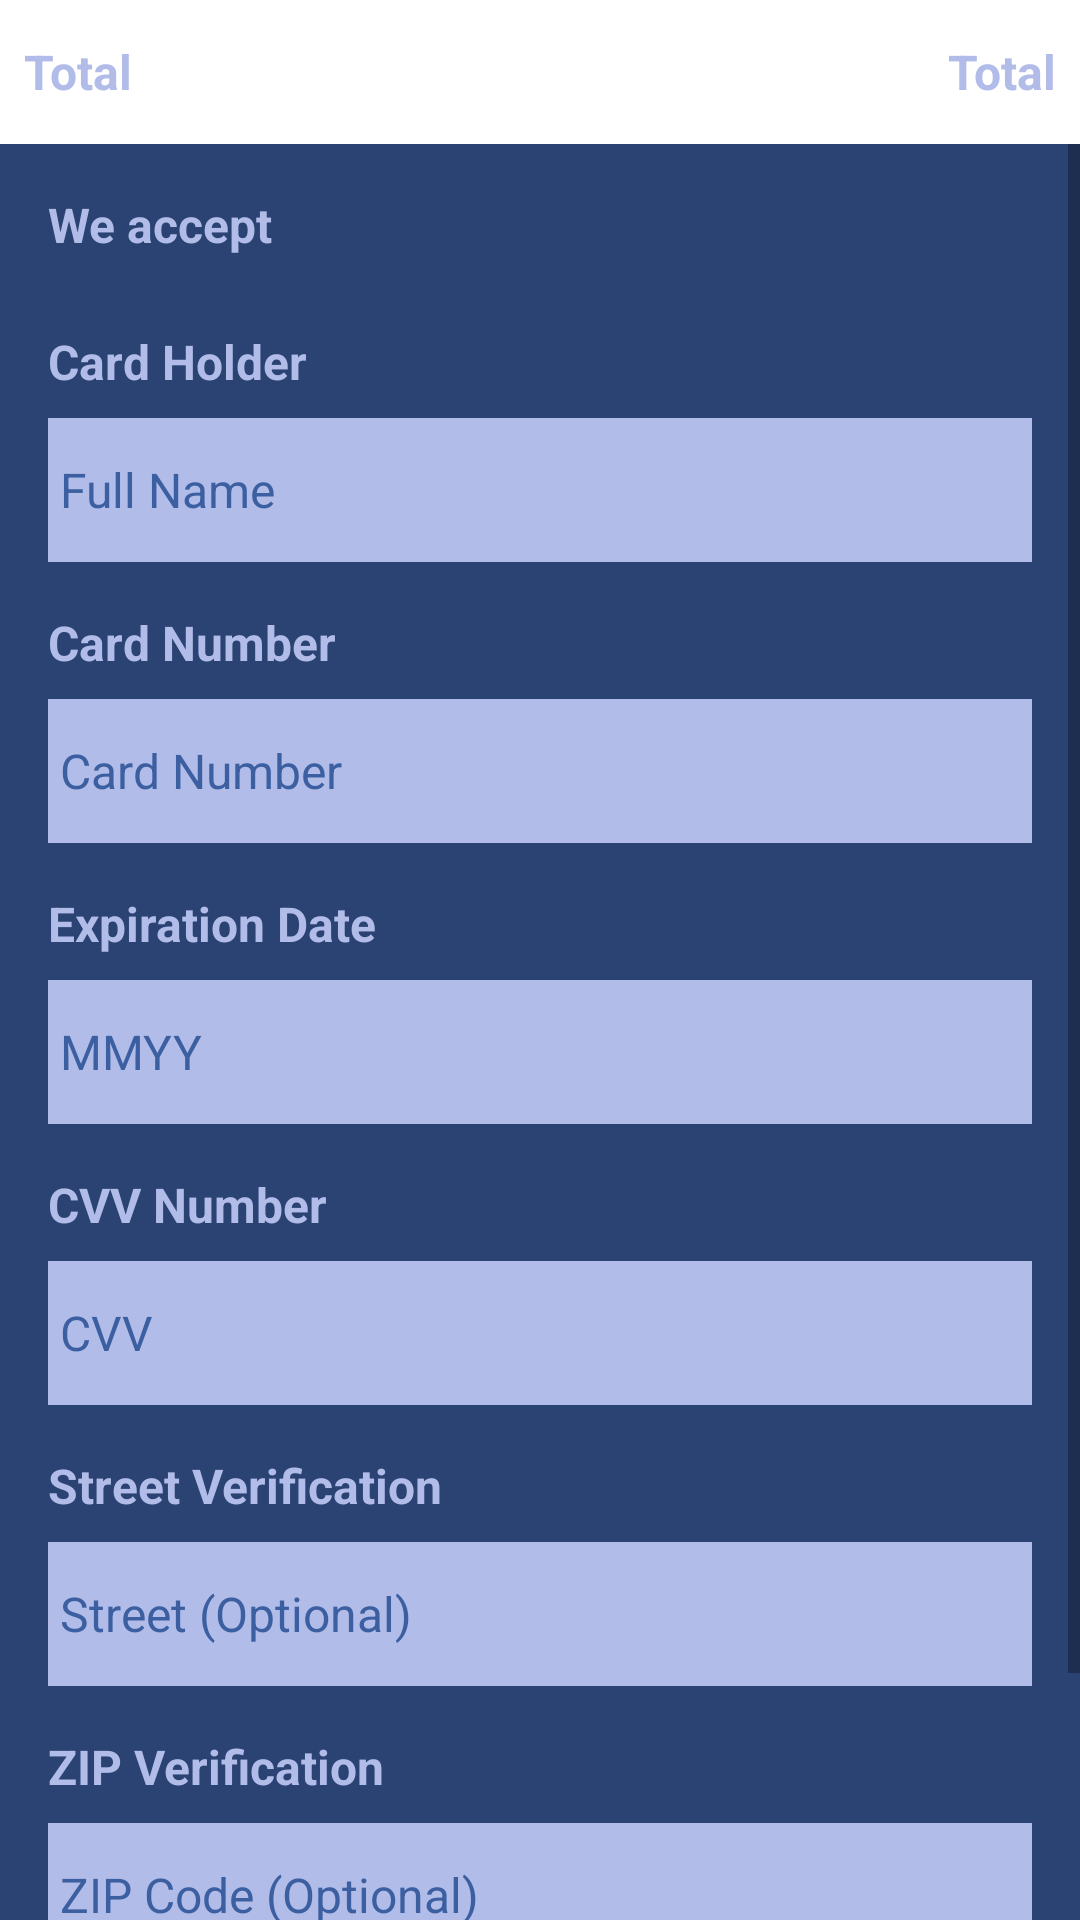

Reconstruct the res/layout file that produces this screen, plus the resources it refers to.
<!-- AndroidManifest.xml: application theme AppTheme -->
<!-- res/layout/payment_library_fragment_creditcard.xml -->
<LinearLayout xmlns:android="http://schemas.android.com/apk/res/android"
    android:layout_width="match_parent"
    android:layout_height="match_parent"
    android:background="@color/payment_library_fragment_background"
    android:orientation="vertical" >

    <RelativeLayout
        android:layout_width="match_parent"
        android:layout_height="wrap_content"
        android:background="@color/payment_library_white"
        android:minHeight="48dp"
        android:padding="8dp" >

        <TextView
            style="@style/PaymentLibraryHeader"
            android:layout_centerVertical="true"
            android:text="@string/payment_library_total" />

        <TextView
            android:id="@+id/payment_library_total"
            style="@style/PaymentLibraryHeader"
            android:layout_alignParentRight="true"
            android:layout_centerVertical="true"
            android:text="@string/payment_library_total" />
    </RelativeLayout>

    <ScrollView
        android:layout_width="match_parent"
        android:layout_height="match_parent" >

        <LinearLayout
            android:layout_width="match_parent"
            android:layout_height="wrap_content"
            android:gravity="center_vertical"
            android:orientation="vertical"
            android:paddingBottom="@dimen/payment_library_activity_vertical_margin"
            android:paddingLeft="@dimen/payment_library_activity_horizontal_margin"
            android:paddingRight="@dimen/payment_library_activity_horizontal_margin"
            android:paddingTop="@dimen/payment_library_activity_vertical_margin" >

            <TextView
                style="@style/PaymentLibraryText"
                android:text="@string/payment_library_available_cards" />

            <LinearLayout
                android:layout_width="match_parent"
                android:layout_height="wrap_content"
                android:layout_marginBottom="16dp"
                android:gravity="center_horizontal"
                android:orientation="horizontal" >

                <ImageView
                    style="@style/PaymentLibraryCardImage"
                    android:contentDescription="@null"/>

                <ImageView
                    style="@style/PaymentLibraryCardImage"
                    android:contentDescription="@null"/>

                <ImageView
                    style="@style/PaymentLibraryCardImage"
                    android:contentDescription="@null" />

                <ImageView
                    style="@style/PaymentLibraryCardImage"
                    android:contentDescription="@null"/>

                <ImageView
                    style="@style/PaymentLibraryCardImage"
                    android:contentDescription="@null"/>
            </LinearLayout>

            <TextView
                style="@style/PaymentLibraryText"
                android:text="@string/payment_library_cc_name" />

            <EditText
                android:id="@+id/payment_library_cc_name"
                style="@style/PaymentLibraryEditText"
                android:hint="@string/payment_library_hint_cc_name"
                android:inputType="textPersonName" />

            <TextView
                style="@style/PaymentLibraryText"
                android:text="@string/payment_library_cc_number" />

            <EditText
                android:id="@+id/payment_library_cc_number"
                style="@style/PaymentLibraryEditText"
                android:hint="@string/payment_library_hint_cc_number"
                android:inputType="number"
                android:maxLength="16" />

            <TextView
                style="@style/PaymentLibraryText"
                android:text="@string/payment_library_cc_expiration" />

            <EditText
                android:id="@+id/payment_library_cc_expiration"
                style="@style/PaymentLibraryEditText"
                android:hint="@string/payment_library_hint_cc_expiration"
                android:inputType="number"
                android:maxLength="4" />

            <TextView
                style="@style/PaymentLibraryText"
                android:text="@string/payment_library_cc_cvv" />

            <EditText
                android:id="@+id/payment_library_cc_cvv"
                style="@style/PaymentLibraryEditText"
                android:hint="@string/payment_library_hint_cc_cvv"
                android:inputType="number"
                android:maxLength="4" />

            <TextView
                style="@style/PaymentLibraryText"
                android:text="@string/payment_library_cc_avs_street" />

            <EditText
                android:id="@+id/payment_library_avs_street"
                style="@style/PaymentLibraryEditText"
                android:hint="@string/payment_library_hint_cc_avs_street"
                android:inputType="textPostalAddress" />

            <TextView
                style="@style/PaymentLibraryText"
                android:text="@string/payment_library_cc_avs_zip" />

            <EditText
                android:id="@+id/payment_library_avs_zip"
                style="@style/PaymentLibraryEditText"
                android:hint="@string/payment_library_hint_cc_avs_zip"
                android:inputType="number"
                android:maxLength="5" />

            <Button
                android:id="@+id/payment_library_pay"
                android:layout_width="wrap_content"
                android:layout_height="wrap_content"
                android:layout_gravity="center_horizontal"
                android:minHeight="48dp"
                android:minWidth="128dp"
                android:text="@string/payment_library_pay"
                android:textColor="@color/payment_library_white" />
        </LinearLayout>
    </ScrollView>

</LinearLayout>
<!-- resources referenced by this layout -->
<resources>
  <color name="payment_library_fragment_background">#2A4373</color>
  <color name="payment_library_white">#FFFFFF</color>
  <dimen name="payment_library_activity_horizontal_margin">16dp</dimen>
  <dimen name="payment_library_activity_vertical_margin">16dp</dimen>
  <string name="payment_library_available_cards">We accept</string>
  <string name="payment_library_cc_avs_street">Street Verification</string>
  <string name="payment_library_cc_avs_zip">ZIP Verification</string>
  <string name="payment_library_cc_cvv">CVV Number</string>
  <string name="payment_library_cc_expiration">Expiration Date</string>
  <string name="payment_library_cc_name">Card Holder</string>
  <string name="payment_library_cc_number">Card Number</string>
  <string name="payment_library_hint_cc_avs_street">Street (Optional)</string>
  <string name="payment_library_hint_cc_avs_zip">ZIP Code (Optional)</string>
  <string name="payment_library_hint_cc_cvv">CVV</string>
  <string name="payment_library_hint_cc_expiration">MMYY</string>
  <string name="payment_library_hint_cc_name">Full Name</string>
  <string name="payment_library_hint_cc_number">Card Number</string>
  <string name="payment_library_pay">Pay</string>
  <string name="payment_library_total">Total</string>
  <style name="PaymentLibraryCardImage">
          <item name="android:layout_width">0dp</item>
          <item name="android:layout_height">wrap_content</item>
          <item name="android:layout_weight">1</item>
      </style>
  <style name="PaymentLibraryEditText">
          <item name="android:layout_width">match_parent</item>
          <item name="android:layout_height">wrap_content</item>
          <item name="android:layout_marginBottom">16dp</item>
          <item name="android:background">@color/payment_library_edit_background</item>
          <item name="android:minHeight">48dp</item>
          <item name="android:padding">4dp</item>
          <item name="android:textColor">@color/payment_library_edit_text</item>
          <item name="android:textColorHint">@color/payment_library_edit_text_hint</item>
          <item name="android:textSize">@dimen/payment_library_text_size</item>
      </style>
  <style name="PaymentLibraryHeader">
          <item name="android:layout_width">wrap_content</item>
          <item name="android:layout_height">wrap_content</item>
          <item name="android:textColor">@color/payment_library_text</item>
          <item name="android:textStyle">bold</item>
          <item name="android:textSize">@dimen/payment_library_text_size</item>
      </style>
  <style name="PaymentLibraryText">
          <item name="android:layout_width">wrap_content</item>
          <item name="android:layout_height">wrap_content</item>
          <item name="android:layout_marginBottom">8dp</item>
          <item name="android:textColor">@color/payment_library_text</item>
          <item name="android:textStyle">bold</item>
          <item name="android:textSize">@dimen/payment_library_text_size</item>
      </style>
  <style name="AppTheme" parent="Theme.AppCompat.Light.DarkActionBar">
          
          <item name="colorPrimary">@color/colorPrimary</item>
          <item name="colorPrimaryDark">@color/colorPrimaryDark</item>
          <item name="colorAccent">@color/colorAccent</item>
      </style>
  <color name="payment_library_edit_background">#B2BCE9</color>
  <color name="payment_library_edit_text">#2A4373</color>
  <color name="payment_library_edit_text_hint">#3B5FA0</color>
  <dimen name="payment_library_text_size">16sp</dimen>
  <color name="payment_library_text">#B2BCE9</color>
  <color name="colorPrimary">#3F51B5</color>
  <color name="colorPrimaryDark">#303F9F</color>
  <color name="colorAccent">#FF4081</color>
</resources>
